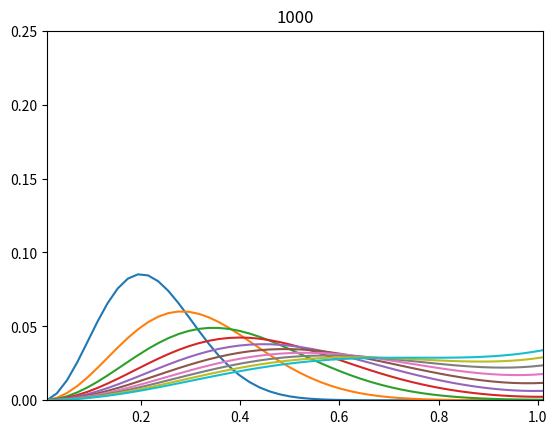

Write the Python code that produced this figure.
#%%

import numpy
import matplotlib.pyplot as plt

N = 50
a = 1.0

rs = numpy.linspace(0, 1, N)

dr = rs[1] - rs[0]

rs += dr / 2.0

u = numpy.zeros(N)
u[0] = 1

dt = 0.0001

T = 0.1

t = 0.0
it = 0

while t <= T:
    ou = u.copy()

    fp1h = 2 * a * (ou[1] + ou[0]) / (rs[1] + rs[0]) - a * (ou[1] - ou[0]) / dr

    u[0] = ou[0] - dt * (fp1h) / dr

    for i in range(1, N - 1):
        fm1h = 2 * a * (ou[i] + ou[i - 1]) / (rs[i] + rs[i - 1]) - a * (ou[i] - ou[i - 1]) / dr
        fp1h = 2 * a * (ou[i + 1] + ou[i]) / (rs[i + 1] + rs[i]) - a * (ou[i + 1] - ou[i]) / dr

        u[i] = ou[i] - dt * (fp1h - fm1h) / dr

    fm1h = 2 * a * (ou[N - 1] + ou[N - 2]) / (rs[N - 1] + rs[N - 2]) - a * (ou[N - 1] - ou[N - 2]) / dr

    u[N - 1] = ou[N - 1] - dt * (-fm1h) / dr


    t += dt
    it += 1

    if it % 100 == 0:
        total = 0.0
        for i in range(N):
            total += u[i]

        #print total

        plt.plot(rs, u)
        plt.ylim((0, 0.25))
        plt.xlim((min(rs), max(rs)))
        plt.title("{0}".format(it))
        plt.show()
